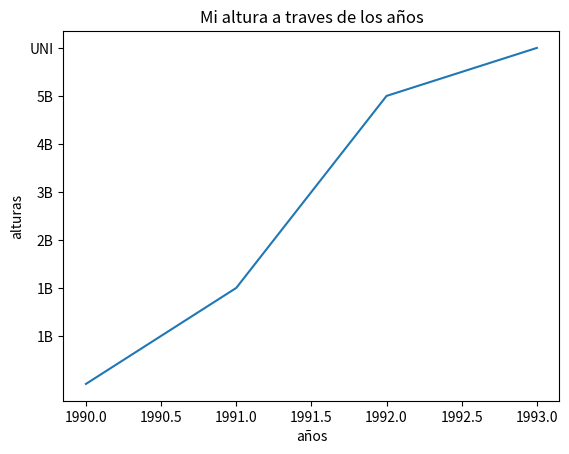

Reproduce this figure in Python.
# ejecutar como:
# python program<n>.py
# n es el numero de programa
# Creación de un grafico de dispersion X,Y
#

# importamos librerias
import matplotlib.pyplot as plt

# creamos un conjunto de datos
# NOTA:  para graficar deben coincidir en cantidad de datos
year = [1990, 1991, 1992, 1993]
height = [1.70, 1.72, 1.76, 1.77]

# creamos el grafico
plt.plot(year, height)
#plt.scatter(year, height)

# agregamos leyenda a ejes
plt.xlabel('años')
plt.ylabel('alturas')
plt.title('Mi altura a traves de los años')
plt.yticks([1.71, 1.72, 1.73, 1.74, 1.75, 1.76, 1.77],
	       ['1B', '1B', '2B', '3B', '4B', '5B', 'UNI'])

# mostramos el grafico
plt.show()